Run: headless pygame with SDL's dummy video driver; simulated clock (each Clock.tick advances the game by its frame time, no real sleeping); random seed 0; keys injected as events and as key.get_pressed() state; no mouse input.
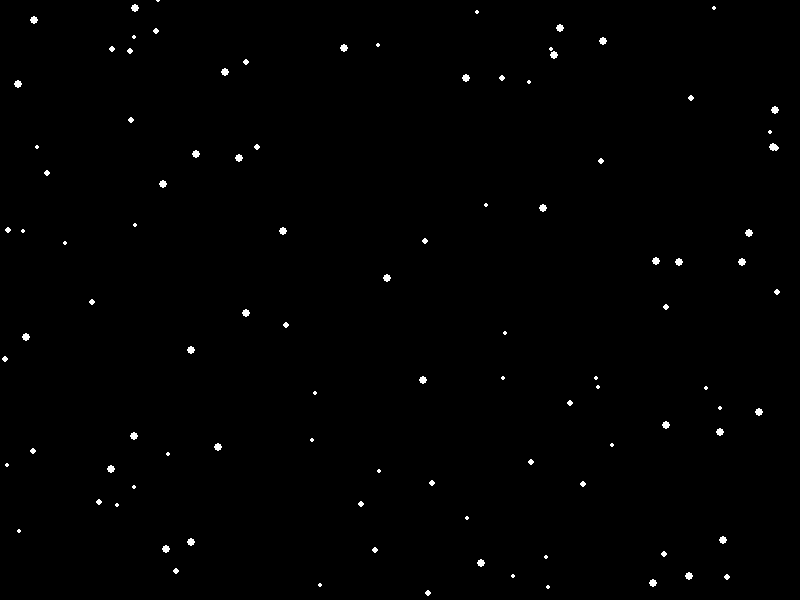
Frame 1 of 4 · flips 1–60 · no input
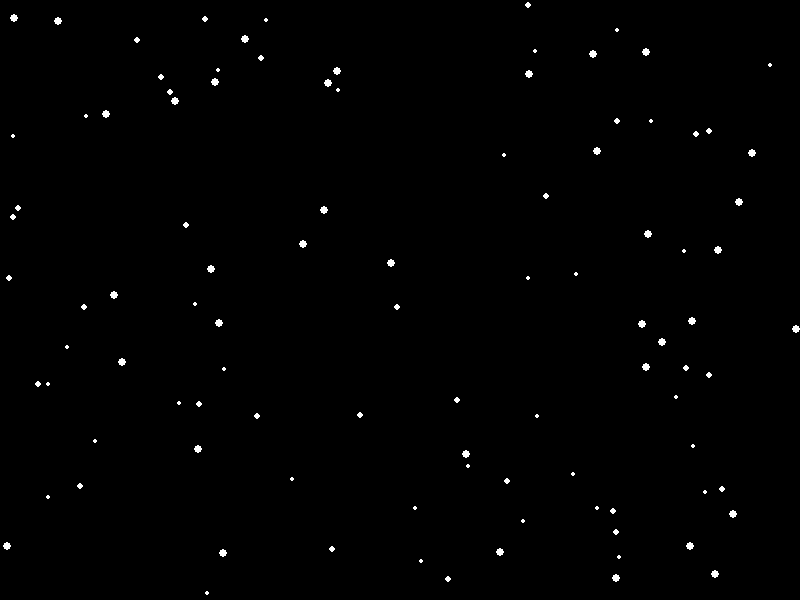
Frame 2 of 4 · flips 61–180 · tapped SPACE, RETURN · held RIGHT (→), D
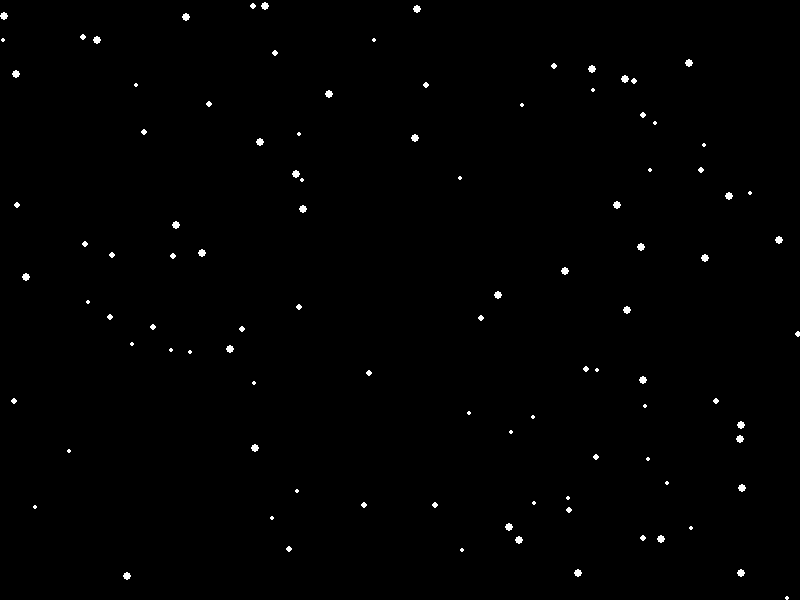
Frame 3 of 4 · flips 181–300 · held DOWN (↓), S
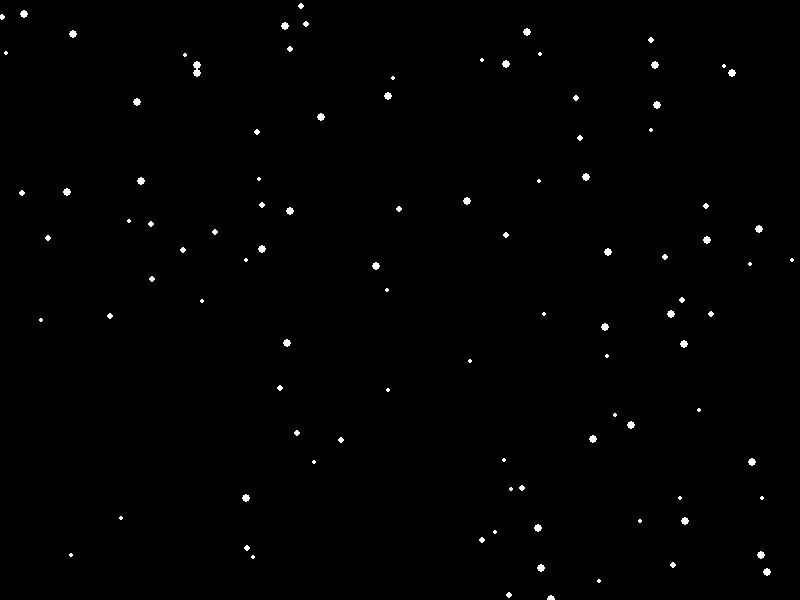
Frame 4 of 4 · flips 301–420 · held LEFT (←), A, UP (↑), W

The pygame program that drew these frames:

import pygame
import random
import sys

# Initialize Pygame
pygame.init()

# Screen dimensions
width, height = 800, 600
screen = pygame.display.set_mode((width, height))

# Particle class
class Particle:
    def __init__(self, x, y):
        self.x = x
        self.y = y
        self.vx = random.uniform(-1, 1)
        self.vy = random.uniform(-1, 1)
        self.color = (255, 255, 255)
        self.size = random.randint(2, 4)

    def update(self):
        self.x += self.vx
        self.y += self.vy

        if self.x <= 0 or self.x >= width:
            self.vx *= -1
        if self.y <= 0 or self.y >= height:
            self.vy *= -1

    def draw(self, screen):
        pygame.draw.circle(screen, self.color, (int(self.x), int(self.y)), self.size)

# Create particles
particles = [Particle(random.uniform(0, width), random.uniform(0, height)) for _ in range(100)]

# Main loop
running = True
while running:
    for event in pygame.event.get():
        if event.type == pygame.QUIT:
            running = False

    screen.fill((0, 0, 0))

    for particle in particles:
        particle.update()
        particle.draw(screen)

    pygame.display.flip()
    pygame.time.delay(30)

pygame.quit()
sys.exit()
